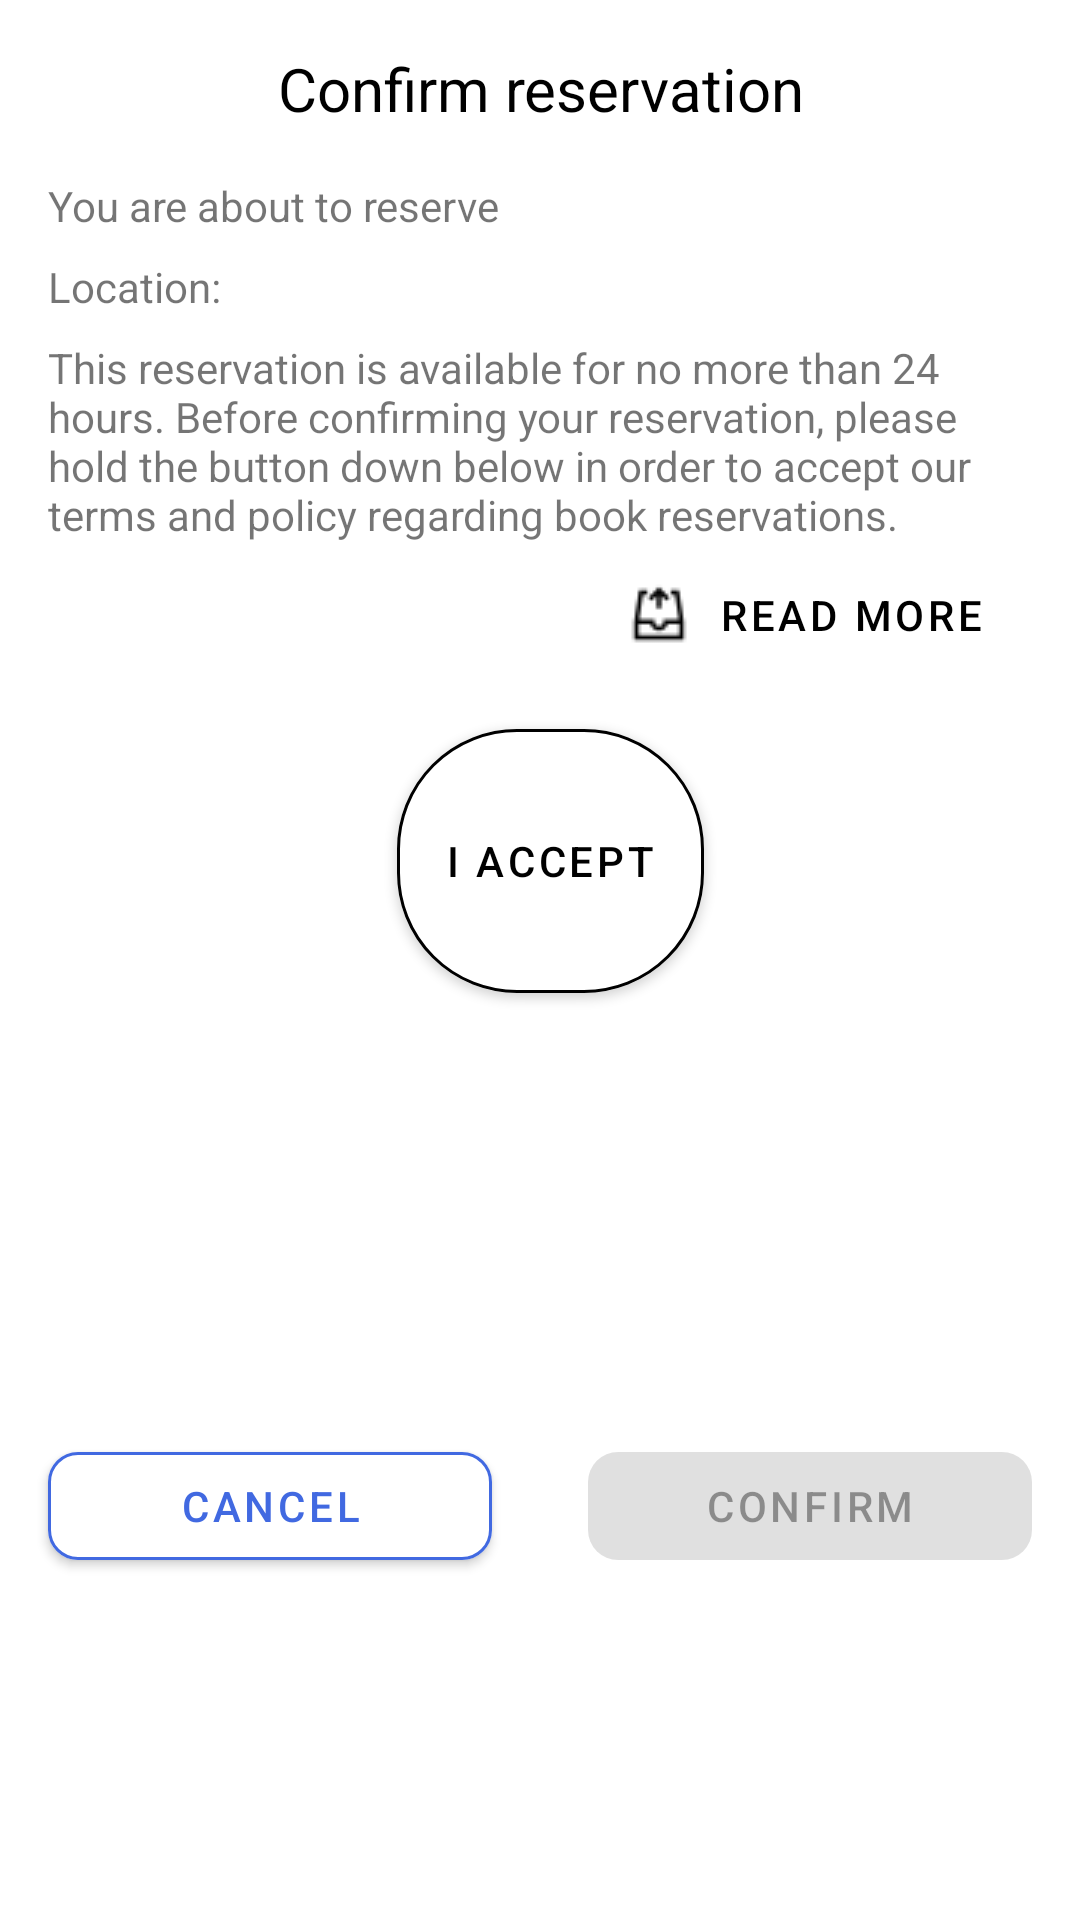

This screen was rendered from an Android layout file. Write that file and the resources it references.
<!-- AndroidManifest.xml: application theme Theme.Libtex -->
<!-- res/layout/dialog_reservation_2.xml -->
<?xml version="1.0" encoding="utf-8"?>
<androidx.constraintlayout.widget.ConstraintLayout xmlns:android="http://schemas.android.com/apk/res/android"
    xmlns:app="http://schemas.android.com/apk/res-auto"
    xmlns:tools="http://schemas.android.com/tools"
    android:layout_width="match_parent"
    android:layout_height="wrap_content">

    <TextView
        android:id="@+id/tDialogTitle"
        android:layout_width="match_parent"
        android:layout_height="wrap_content"
        android:layout_marginStart="16dp"
        android:layout_marginTop="16dp"
        android:layout_marginEnd="16dp"
        android:text="Confirm reservation"
        android:textAlignment="center"
        android:textColor="@color/black"
        android:textSize="@dimen/text_size_large"
        app:layout_constraintEnd_toEndOf="parent"
        app:layout_constraintStart_toStartOf="parent"
        app:layout_constraintTop_toTopOf="parent" />

    <TextView
        android:id="@+id/tReservationBook"
        android:layout_width="match_parent"
        android:layout_height="wrap_content"
        android:layout_marginStart="16dp"
        android:layout_marginTop="16dp"
        android:layout_marginEnd="16dp"
        android:text="@string/reserve_2_alert_part_1"
        app:layout_constraintEnd_toEndOf="parent"
        app:layout_constraintStart_toStartOf="parent"
        app:layout_constraintTop_toBottomOf="@id/tDialogTitle" />

    <TextView
        android:id="@+id/tReservationLocation"
        android:layout_width="match_parent"
        android:layout_height="wrap_content"
        android:layout_marginStart="16dp"
        android:layout_marginTop="8dp"
        android:layout_marginEnd="16dp"
        android:text="@string/reserve_2_alert_part_2"
        app:layout_constraintEnd_toEndOf="parent"
        app:layout_constraintStart_toStartOf="parent"
        app:layout_constraintTop_toBottomOf="@id/tReservationBook" />


    <TextView
        android:id="@+id/tReservationDescription"
        android:layout_width="match_parent"
        android:layout_height="wrap_content"
        android:layout_marginStart="16dp"
        android:layout_marginTop="8dp"
        android:layout_marginEnd="16dp"
        android:text="@string/d_reserve_2_alert_part_3"
        app:layout_constraintEnd_toEndOf="parent"
        app:layout_constraintStart_toStartOf="parent"
        app:layout_constraintTop_toBottomOf="@id/tReservationLocation" />

    <com.google.android.material.button.MaterialButton
        android:id="@+id/bReadMore"
        android:layout_width="wrap_content"
        android:layout_height="wrap_content"
        android:backgroundTint="@color/white"
        android:stateListAnimator="@null"
        android:text="@string/read_more"
        android:textColor="@color/black"
        app:icon="@drawable/ic_outer_link_24"
        app:iconTint="@color/black"
        app:iconGravity="textStart"
        app:layout_constraintEnd_toEndOf="@+id/tReservationDescription"
        app:layout_constraintTop_toBottomOf="@+id/tReservationDescription" />

    <com.google.android.material.button.MaterialButton
        android:id="@+id/bAcceptTerms"
        android:layout_width="wrap_content"
        android:layout_height="100dp"
        android:layout_marginTop="8dp"
        android:backgroundTint="@color/white"
        android:text="@string/accept_reservation_terms"
        android:textColor="@color/black"
        app:cornerRadius="40dp"
        app:layout_constraintEnd_toEndOf="parent"
        app:layout_constraintHorizontal_bias="0.513"
        app:layout_constraintStart_toStartOf="parent"
        app:layout_constraintTop_toBottomOf="@+id/bReadMore"
        app:strokeColor="@color/black"
        app:strokeWidth="1dp" />

    <TextView
        android:id="@+id/tAcceptTermsHelper"
        android:layout_width="match_parent"
        android:layout_height="wrap_content"
        android:layout_marginStart="32dp"
        android:layout_marginTop="8dp"
        android:layout_marginEnd="32dp"
        android:textAlignment="center"
        android:textStyle="italic"
        app:layout_constraintEnd_toEndOf="parent"
        app:layout_constraintStart_toStartOf="parent"
        app:layout_constraintTop_toBottomOf="@id/bAcceptTerms" />

    <com.google.android.material.button.MaterialButton
        android:id="@+id/bCancel"
        android:layout_width="0dp"
        android:layout_height="wrap_content"
        android:layout_marginStart="16dp"
        android:layout_marginTop="16dp"
        android:layout_marginBottom="16dp"
        android:backgroundTint="@color/white"
        android:text="@string/cancel"
        android:textColor="@color/libtex_primary"
        app:cornerRadius="@dimen/normal_corners"
        app:layout_constraintBottom_toBottomOf="parent"
        app:layout_constraintEnd_toStartOf="@+id/bConfirm"
        app:layout_constraintHorizontal_weight="1"
        app:layout_constraintStart_toStartOf="parent"
        app:layout_constraintTop_toBottomOf="@+id/tAcceptTermsHelper"
        app:strokeColor="@color/libtex_primary"
        app:strokeWidth="1dp" />

    <com.google.android.material.button.MaterialButton
        android:id="@+id/bConfirm"
        android:layout_width="0dp"
        android:layout_height="wrap_content"
        android:layout_marginStart="32dp"
        android:layout_marginEnd="16dp"
        android:text="@string/confirm"
        android:enabled="false"
        app:cornerRadius="@dimen/normal_corners"
        app:layout_constraintEnd_toEndOf="parent"
        app:layout_constraintHorizontal_weight="1"
        app:layout_constraintStart_toEndOf="@+id/bCancel"
        app:layout_constraintTop_toTopOf="@+id/bCancel" />

</androidx.constraintlayout.widget.ConstraintLayout>
<!-- resources referenced by this layout -->
<resources>
  <color name="black">#FF000000</color>
  <color name="libtex_primary">#4169E1</color>
  <color name="white">#FFFFFFFF</color>
  <dimen name="normal_corners">10dp</dimen>
  <dimen name="text_size_large">20sp</dimen>
  <!-- drawable ic_outer_link_24: png bitmap (drawable, 449 bytes) -->
  <string name="accept_reservation_terms">I accept</string>
  <string name="cancel">Cancel</string>
  <string name="confirm">Confirm</string>
  <string name="d_reserve_2_alert_part_3">
          This reservation is available for no more than 24 hours.
          Before confirming your reservation, please hold the button down below in order to accept our terms and policy regarding book reservations.
      </string>
  <string name="read_more">Read more</string>
  <string name="reserve_2_alert_part_1">You are about to reserve</string>
  <string name="reserve_2_alert_part_2">Location:</string>
  <style name="Theme.Libtex" parent="Theme.MaterialComponents.DayNight.NoActionBar">
          
  
  
  
          <item name="colorPrimary">@color/libtex_primary</item>
          <item name="colorPrimaryVariant">@color/black</item>
          <item name="colorOnPrimary">@color/white</item>
          
  
  
  
          <item name="colorSecondary">@color/cornflower_blue</item>
          <item name="colorSecondaryVariant">@color/light_steel_blue</item>
          <item name="colorOnSecondary">@color/black</item>
          
          <item name="android:statusBarColor" tools:targetApi="l">?attr/colorPrimaryVariant</item>
          
          <item name="actionMenuTextColor">@color/libtex_primary</item>
      </style>
  <color name="cornflower_blue">#6495ED</color>
  <color name="light_steel_blue">#B0C4DE</color>
</resources>
